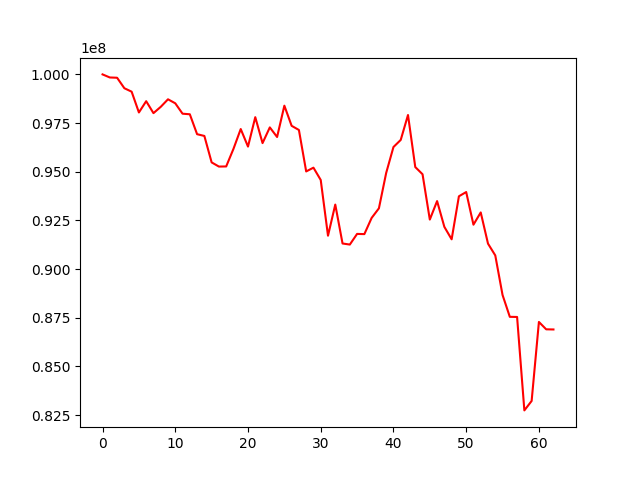

Source data for this figure (header and first rows):
, 0
0, 100000000
1, 99842224
2, 99828462
3, 99289559
4, 99112463
5, 98044622
6, 98623848
7, 98009926
8, 98333328
9, 98721315
10, 98515019
11, 97981547
12, 97951923
13, 96929115
14, 96838485
15, 95479886
16, 95265810
17, 95272017
18, 96173638
19, 97193261
20, 96291847
21, 97802990
22, 96470976
23, 97277992
24, 96784418
25, 98393188
26, 97358951
27, 97145181
28, 95016248
29, 95209085
30, 94577048
31, 91713651
32, 93313748
33, 91314592
34, 91259469
35, 91806982
36, 91796419
37, 92627686
38, 93121598
39, 94938657
40, 96269384
41, 96634603
42, 97914496
43, 95240182
44, 94871304
45, 92543769
46, 93493027
47, 92168568
48, 91529637
49, 93739327
50, 93957022
51, 92280267
52, 92909725
53, 91307381
54, 90702729
55, 88670246
56, 87548049
57, 87540765
58, 82741608
59, 83227202
... 3 more rows
